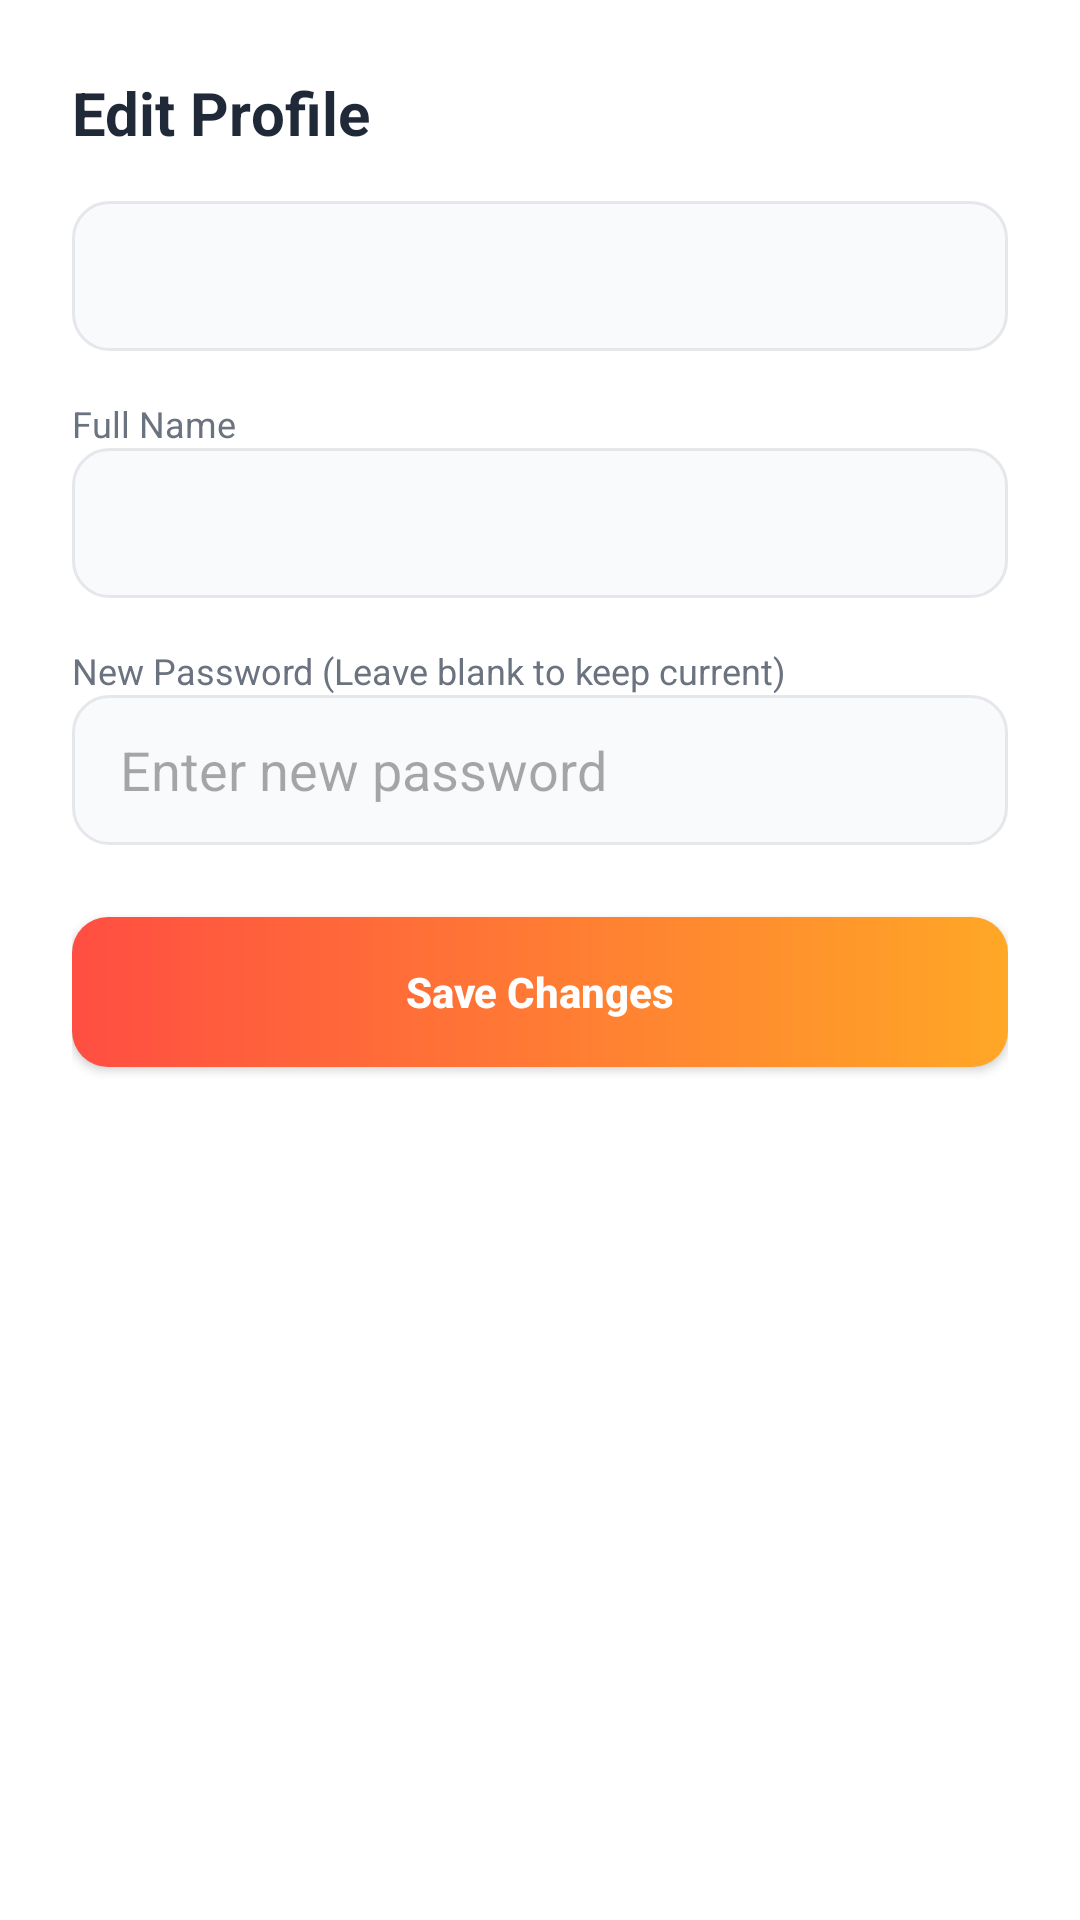

Android layout source for this screen:
<!-- AndroidManifest.xml: application theme Theme.SmartFood -->
<!-- res/layout/dialog_edit_profile.xml -->
<?xml version="1.0" encoding="utf-8"?>
<LinearLayout xmlns:android="http://schemas.android.com/apk/res/android"
    android:layout_width="match_parent"
    android:layout_height="wrap_content"
    xmlns:app="http://schemas.android.com/apk/res-auto"
    android:background="@color/white"
    android:orientation="vertical"
    android:padding="24dp">

    <TextView
        android:layout_width="match_parent"
        android:layout_height="wrap_content"
        android:layout_marginBottom="16dp"
        android:text="Edit Profile"
        android:textColor="@color/text_dark"
        android:textSize="20sp"
        android:textStyle="bold"/>

    <EditText
        android:id="@+id/etEditEmail"
        android:layout_width="match_parent"
        android:layout_height="50dp"
        android:layout_marginBottom="16dp"
        android:background="@drawable/bg_input_field"
        android:enabled="false"
        android:paddingHorizontal="16dp"
        android:textColor="@color/text_muted"/>

    <TextView
        android:layout_width="wrap_content"
        android:layout_height="wrap_content"
        android:text="Full Name"
        android:textColor="@color/text_muted"
        android:textSize="12sp" />

    <EditText
        android:id="@+id/etEditName"
        android:layout_width="match_parent"
        android:layout_height="50dp"
        android:layout_marginBottom="16dp"
        android:background="@drawable/bg_input_field"
        android:paddingHorizontal="16dp"
        android:textColor="@color/text_dark" />

    <TextView
        android:layout_width="wrap_content"
        android:layout_height="wrap_content"
        android:text="New Password (Leave blank to keep current)"
        android:textColor="@color/text_muted"
        android:textSize="12sp" />

    <EditText
        android:id="@+id/etEditPassword"
        android:layout_width="match_parent"
        android:layout_height="50dp"
        android:layout_marginBottom="24dp"
        android:background="@drawable/bg_input_field"
        android:hint="Enter new password"
        android:inputType="textPassword"
        android:paddingHorizontal="16dp"
        android:textColor="@color/text_dark" />

    <Button
        android:id="@+id/btnSaveProfile"
        android:layout_width="match_parent"
        android:layout_height="50dp"
        android:background="@drawable/bg_primary_button"
        android:text="Save Changes"
        android:textAllCaps="false"
        android:textColor="@color/white"
        android:textStyle="bold"
        app:backgroundTint="@null" />





</LinearLayout>
<!-- resources referenced by this layout -->
<resources>
  <color name="text_dark">#1F2937</color>
  <color name="text_muted">#6B7280</color>
  <color name="white">#FFFFFFFF</color>
  <!-- drawable bg_input_field (drawable) -->
  <?xml version="1.0" encoding="utf-8"?>
  <shape xmlns:android="http://schemas.android.com/apk/res/android">
      <solid android:color="@color/input_bg"/>
      <stroke android:width="1dp" android:color="@color/input_border"/>
      <corners android:radius="12dp"/>
  </shape>
  <!-- drawable bg_primary_button (drawable) -->
  <?xml version="1.0" encoding="utf-8"?>
  <shape xmlns:android="http://schemas.android.com/apk/res/android">
      <gradient android:startColor="@color/primary_red" android:endColor="@color/primary_orange" android:angle="0"/>
      <corners android:radius="12dp"/>
  </shape>
  <style name="Theme.SmartFood" parent="Base.Theme.SmartFood" />
  <color name="input_bg">#F9FAFB</color>
  <color name="input_border">#E5E7EB</color>
  <color name="primary_red">#FF4E42</color>
  <color name="primary_orange">#FFA726</color>
  <style name="Base.Theme.SmartFood" parent="Theme.Material3.DayNight.NoActionBar">
          
          
      </style>
</resources>
